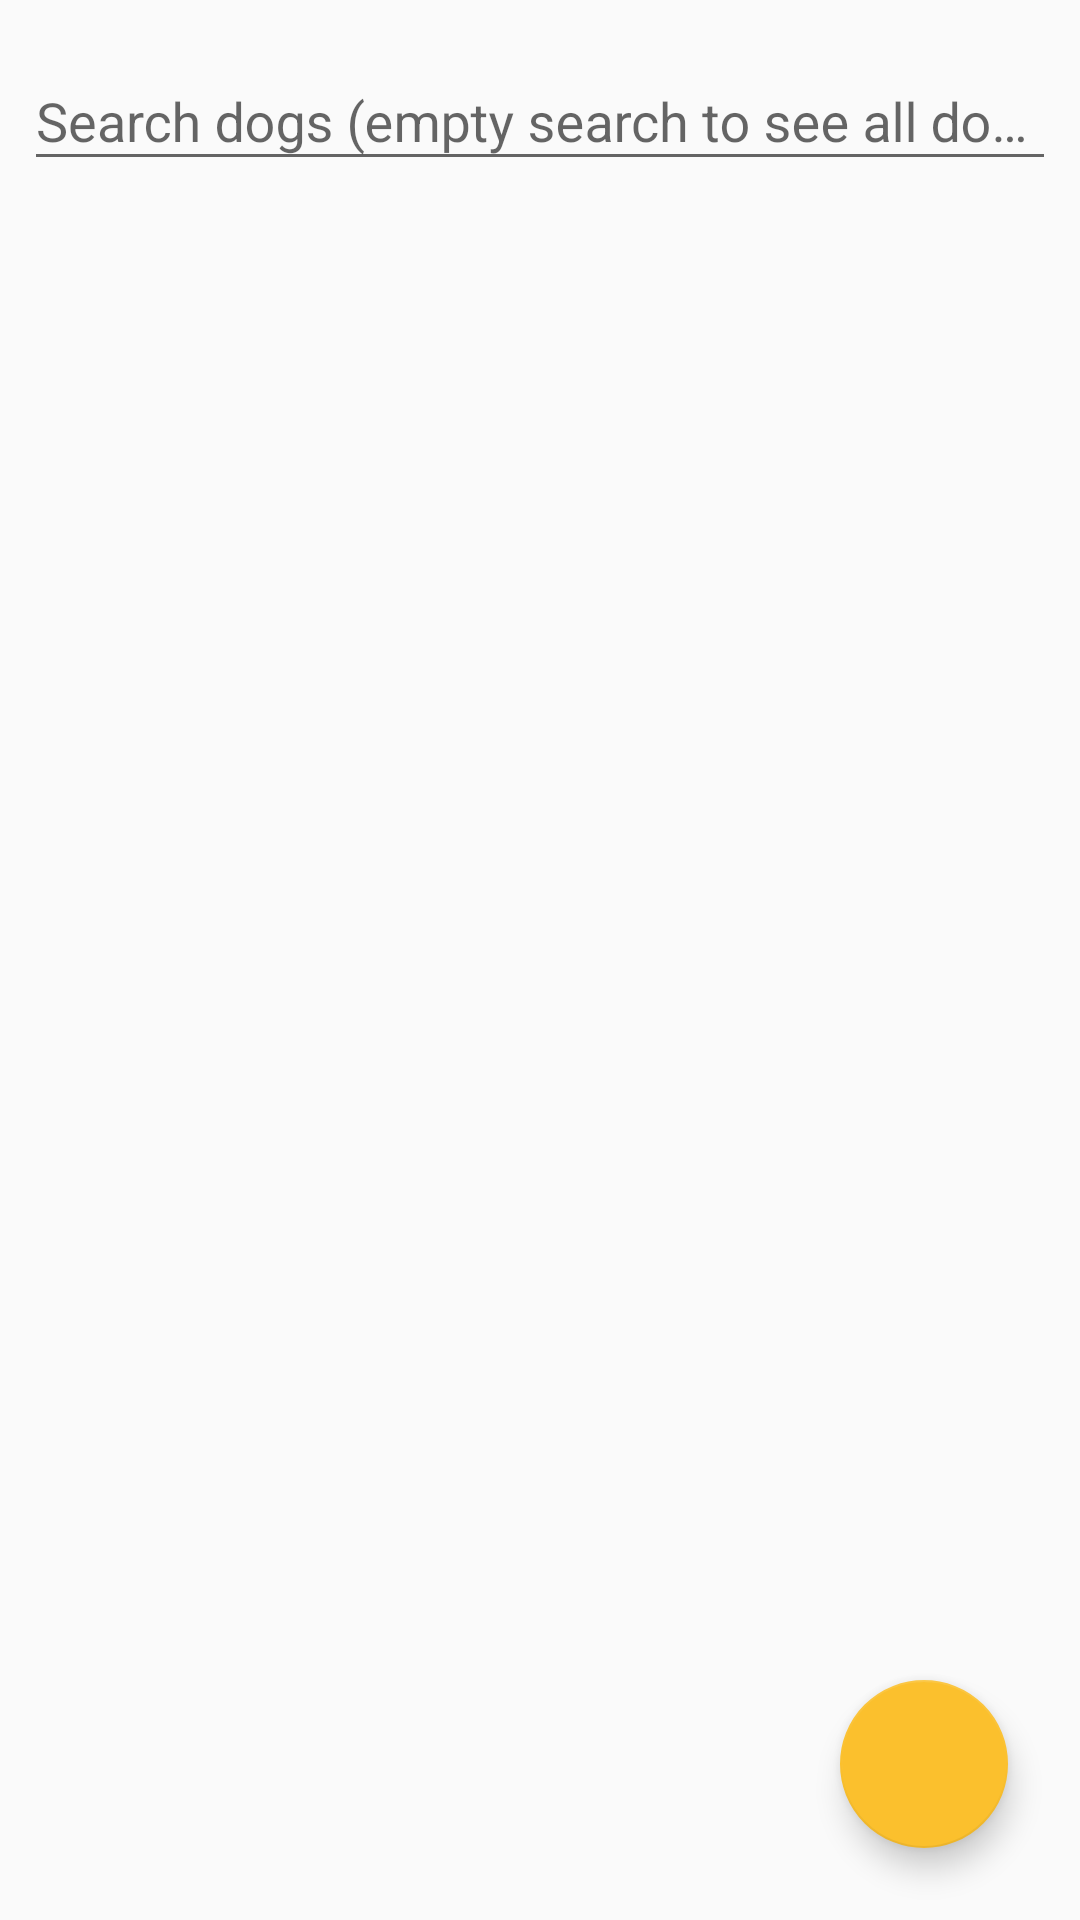

Reconstruct the res/layout file that produces this screen, plus the resources it refers to.
<!-- AndroidManifest.xml: application theme AppTheme -->
<!-- res/layout/activity_update_my_dogs_list.xml -->
<?xml version="1.0" encoding="utf-8"?>
<android.support.constraint.ConstraintLayout
    xmlns:android="http://schemas.android.com/apk/res/android"
    xmlns:app="http://schemas.android.com/apk/res-auto"
    xmlns:tools="http://schemas.android.com/tools"
    android:layout_width="match_parent"
    android:layout_height="match_parent"
    android:focusableInTouchMode="true"
    tools:context=".ui.UpdateMyDogsListActivity">

    <android.support.design.widget.TextInputLayout
        android:id="@+id/update_my_dogs_user_input_layout"
        android:layout_width="match_parent"
        android:layout_height="wrap_content"
        android:layout_marginEnd="@dimen/standard_margin"
        android:layout_marginLeft="@dimen/standard_margin"
        android:layout_marginRight="@dimen/standard_margin"
        android:layout_marginStart="@dimen/standard_margin"
        android:layout_marginTop="@dimen/standard_margin"
        android:hint="@string/search_dogs_empty_search_to_see_all_dogs"
        app:layout_constraintEnd_toEndOf="parent"
        app:layout_constraintStart_toStartOf="parent"
        app:layout_constraintTop_toTopOf="parent">

        <android.support.design.widget.TextInputEditText
            android:id="@+id/update_my_dogs_user_input"
            style="@style/TextInputEditTextParametersStyle" />
    </android.support.design.widget.TextInputLayout>

    <android.support.v7.widget.RecyclerView
        android:id="@+id/update_my_dogs_results_list"
        android:layout_width="match_parent"
        android:layout_height="0dp"
        android:layout_marginBottom="@dimen/standard_margin"
        android:layout_marginEnd="@dimen/standard_margin"
        android:layout_marginLeft="@dimen/standard_margin"
        android:layout_marginRight="@dimen/standard_margin"
        android:layout_marginStart="@dimen/standard_margin"
        android:layout_marginTop="@dimen/standard_margin"
        app:layout_constraintBottom_toBottomOf="parent"
        app:layout_constraintEnd_toEndOf="parent"
        app:layout_constraintStart_toStartOf="parent"
        app:layout_constraintTop_toBottomOf="@+id/update_my_dogs_user_input_layout">
    </android.support.v7.widget.RecyclerView>

    <android.support.design.widget.FloatingActionButton
        android:id="@+id/update_my_dogs_add_fab"
        style="@style/DefaultFabStyle"
        android:elevation="@dimen/fab_button_default_elevation"
        app:srcCompat="@drawable/ic_add_24dp"
        app:fabSize="normal"
        app:layout_constraintEnd_toEndOf="parent"
        app:layout_constraintBottom_toBottomOf="parent"
        android:contentDescription="@string/add_a_new_dog_to_the_list"
        app:pressedTranslationZ="@dimen/fab_button_default_translation"/> 

</android.support.constraint.ConstraintLayout>
<!-- resources referenced by this layout -->
<resources>
  <dimen name="fab_button_default_elevation">6dp</dimen>
  <dimen name="fab_button_default_translation">6dp</dimen>
  <dimen name="standard_margin">8dp</dimen>
  <string name="add_a_new_dog_to_the_list">Add a new dog to the list</string>
  <string name="search_dogs_empty_search_to_see_all_dogs">Search dogs (empty search to see all dogs)</string>
  <style name="DefaultFabStyle">
          <item name="android:layout_width">@dimen/fab_button_size</item>
          <item name="android:layout_height">@dimen/fab_button_size</item>
          <item name="android:layout_margin">@dimen/fab_button_standard_margin</item>
      </style>
  <style name="TextInputEditTextParametersStyle">
          <item name="android:maxLength">@integer/max_input_text_length</item>
          <item name="android:maxLines">1</item>
          <item name="android:layout_height">wrap_content</item>
          <item name="android:layout_width">match_parent</item>
      </style>
  <style name="AppTheme" parent="Theme.AppCompat.Light.DarkActionBar">
          
          <item name="colorPrimary">@color/colorPrimary</item>
          <item name="colorPrimaryDark">@color/colorPrimaryDark</item>
          <item name="colorAccent">@color/colorAccent</item>
      </style>
  <dimen name="fab_button_size">56dp</dimen>
  <dimen name="fab_button_standard_margin">24dp</dimen>
  <color name="colorPrimary">@color/brown_500</color>
  <color name="colorPrimaryDark">@color/brown_500_dark</color>
  <color name="colorAccent">@color/yellow_700</color>
  <color name="brown_500">#795548</color>
  <color name="brown_500_dark">#4b2c20</color>
  <color name="yellow_700">#fbc02d</color>
</resources>
